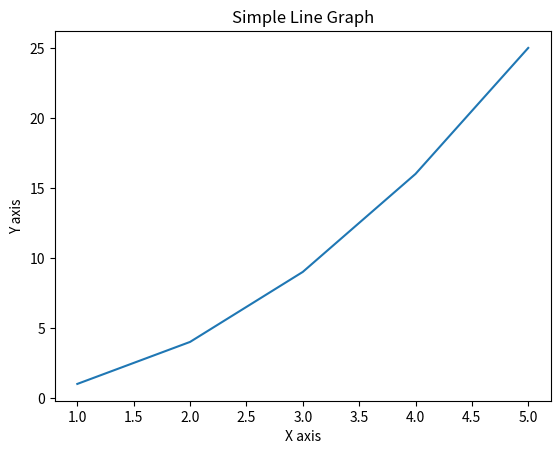

Write Python code to recreate this figure.
import matplotlib.pyplot as plt

# Sample data
x = [1, 2, 3, 4, 5]
y = [1, 4, 9, 16, 25]

# Create the plot
plt.plot(x, y)

# Add labels and title
plt.xlabel("X axis")
plt.ylabel("Y axis")
plt.title("Simple Line Graph")

# Show the plot
plt.show()
